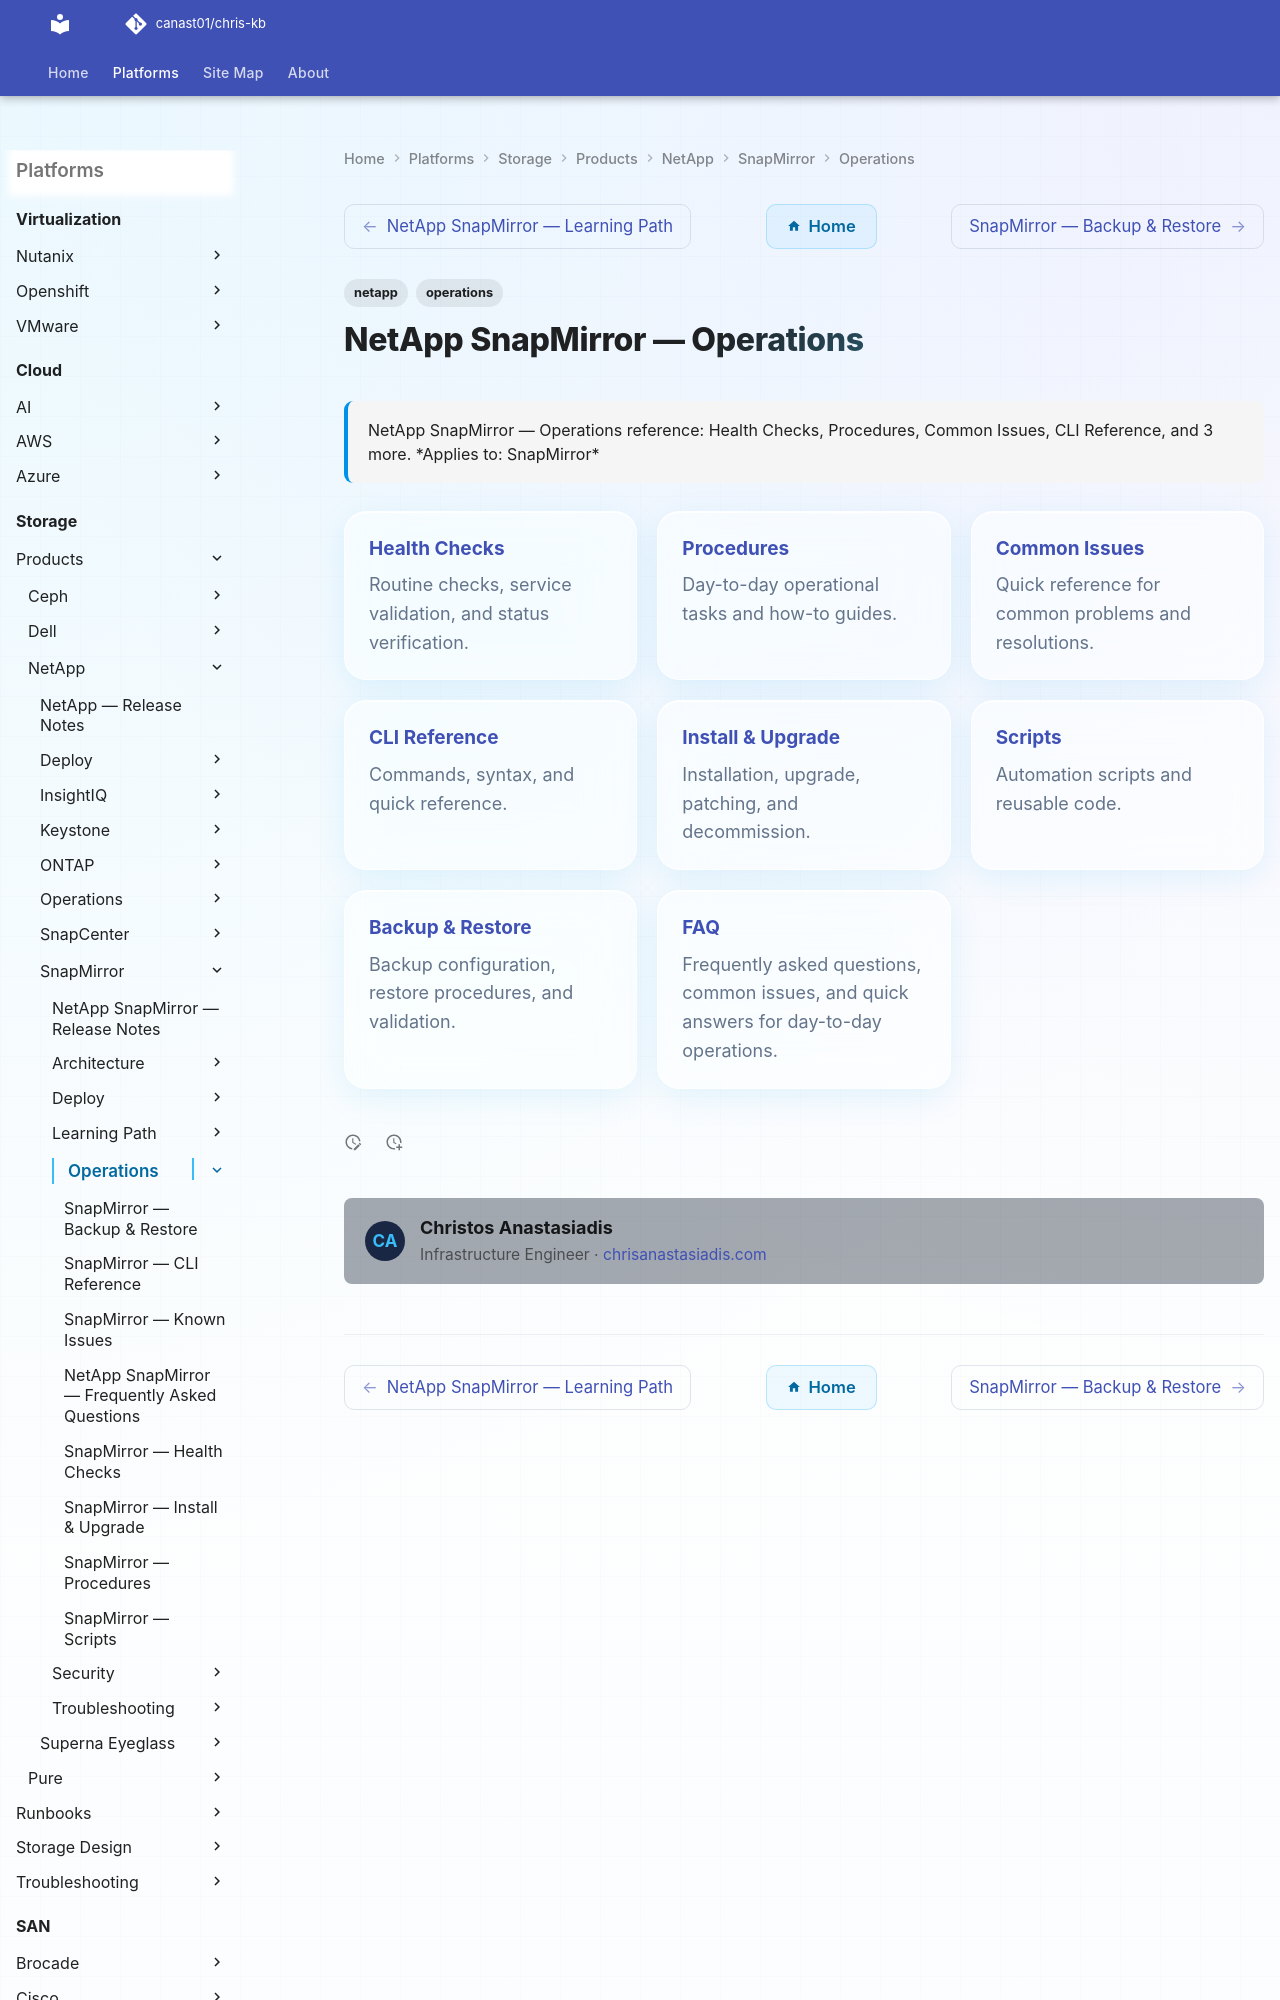

repository: canast01/chris-kb · page: storage/products/netapp/snapmirror/operations/index.html · generator: mkdocs

---
tags:
  - netapp
  - operations
description: "NetApp SnapMirror — Operations reference: Health Checks, Procedures, Common Issues, CLI Reference, and 3 more."
---
# NetApp SnapMirror — Operations

<div class="kb-summary">
NetApp SnapMirror — Operations reference: Health Checks, Procedures, Common Issues, CLI Reference, and 3 more.

*Applies to: SnapMirror*
</div>
